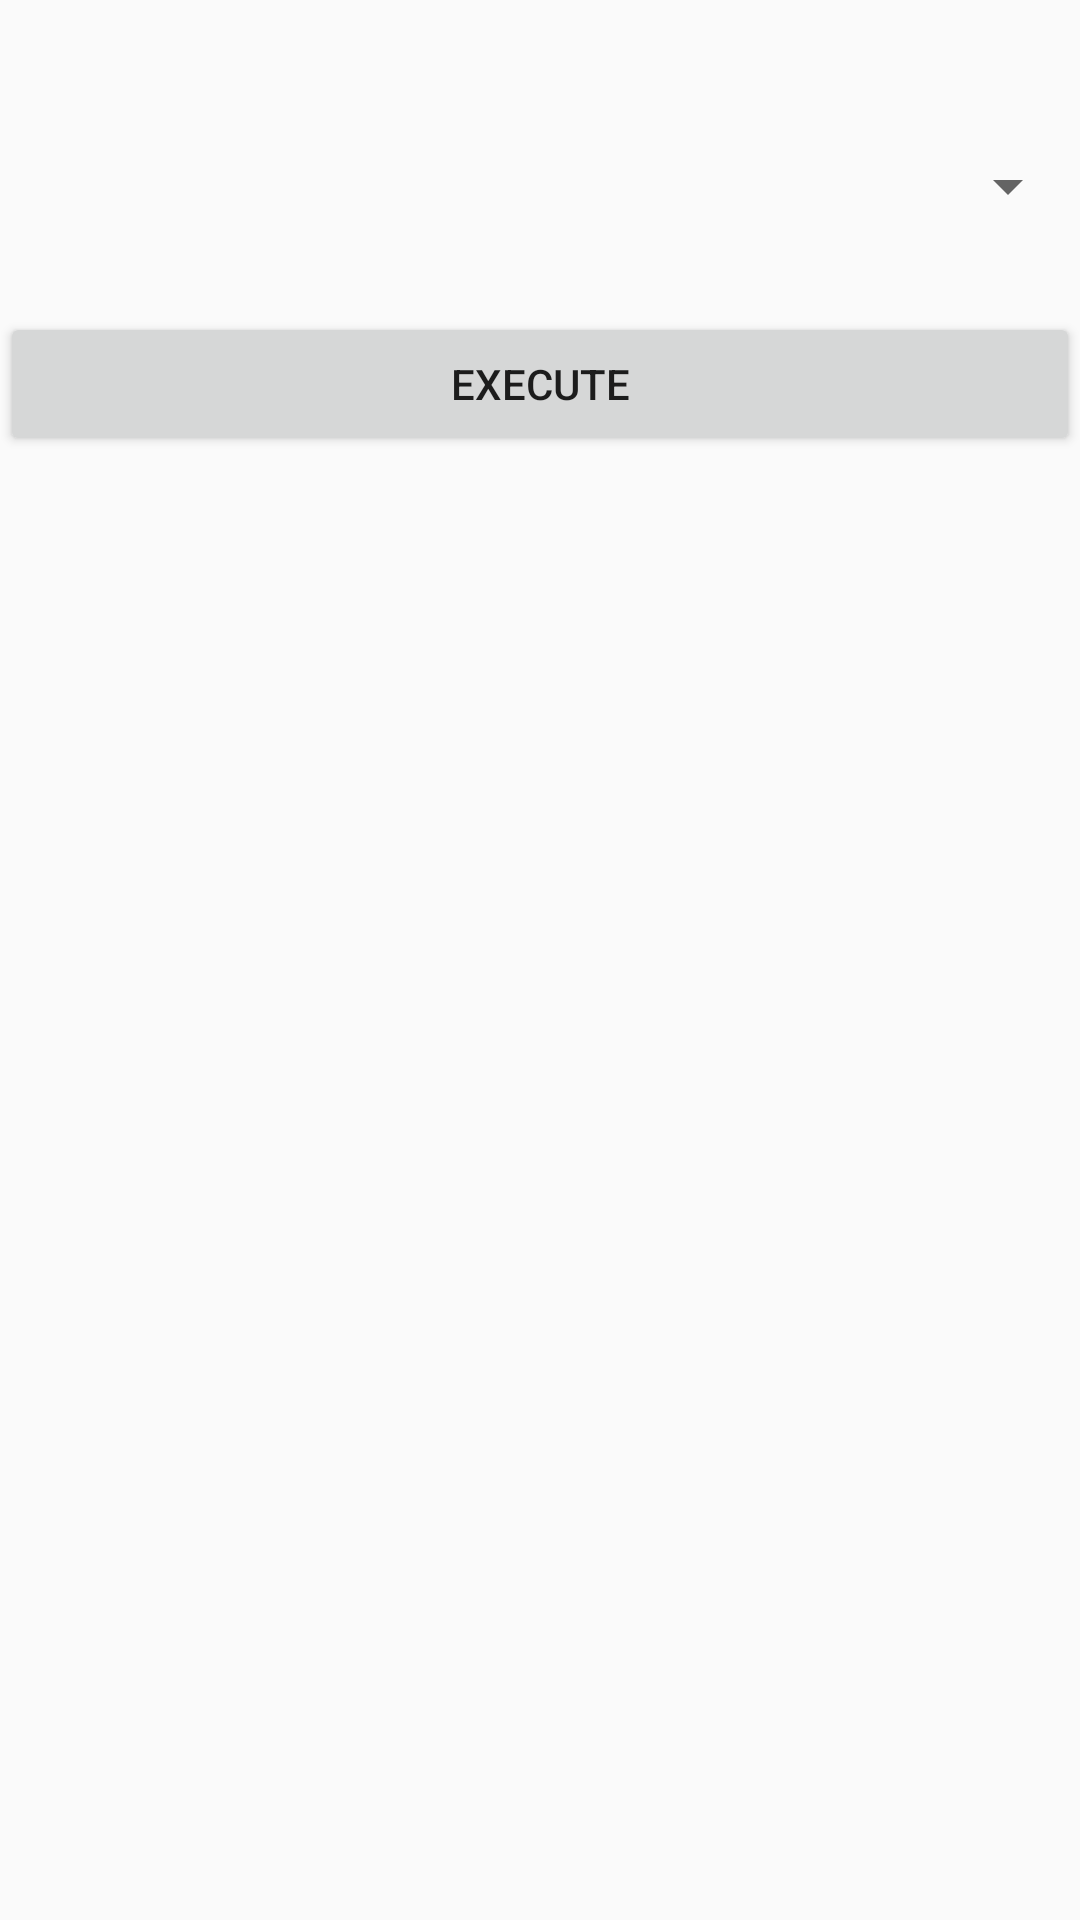

This screen was rendered from an Android layout file. Write that file and the resources it references.
<!-- AndroidManifest.xml: application theme AppTheme -->
<!-- res/layout/spinner_layout.xml -->
<?xml version="1.0" encoding="utf-8"?>
<LinearLayout xmlns:android="http://schemas.android.com/apk/res/android"
    android:orientation="vertical" android:layout_width="match_parent"
    android:layout_height="match_parent">

    <Spinner
        android:layout_marginTop="50dp"
        android:layout_marginBottom="30dp"
        android:id="@+id/spinner"
        android:layout_width="fill_parent"
        android:layout_height="wrap_content"/>

    <Button
        android:layout_marginBottom="10dp"
        android:text="Execute"
        android:id="@+id/btn_ok"
        android:layout_width="fill_parent"
        android:layout_height="wrap_content" />

</LinearLayout>
<!-- resources referenced by this layout -->
<resources>
  <style name="AppTheme" parent="Theme.AppCompat.Light.NoActionBar">
          
      </style>
</resources>
